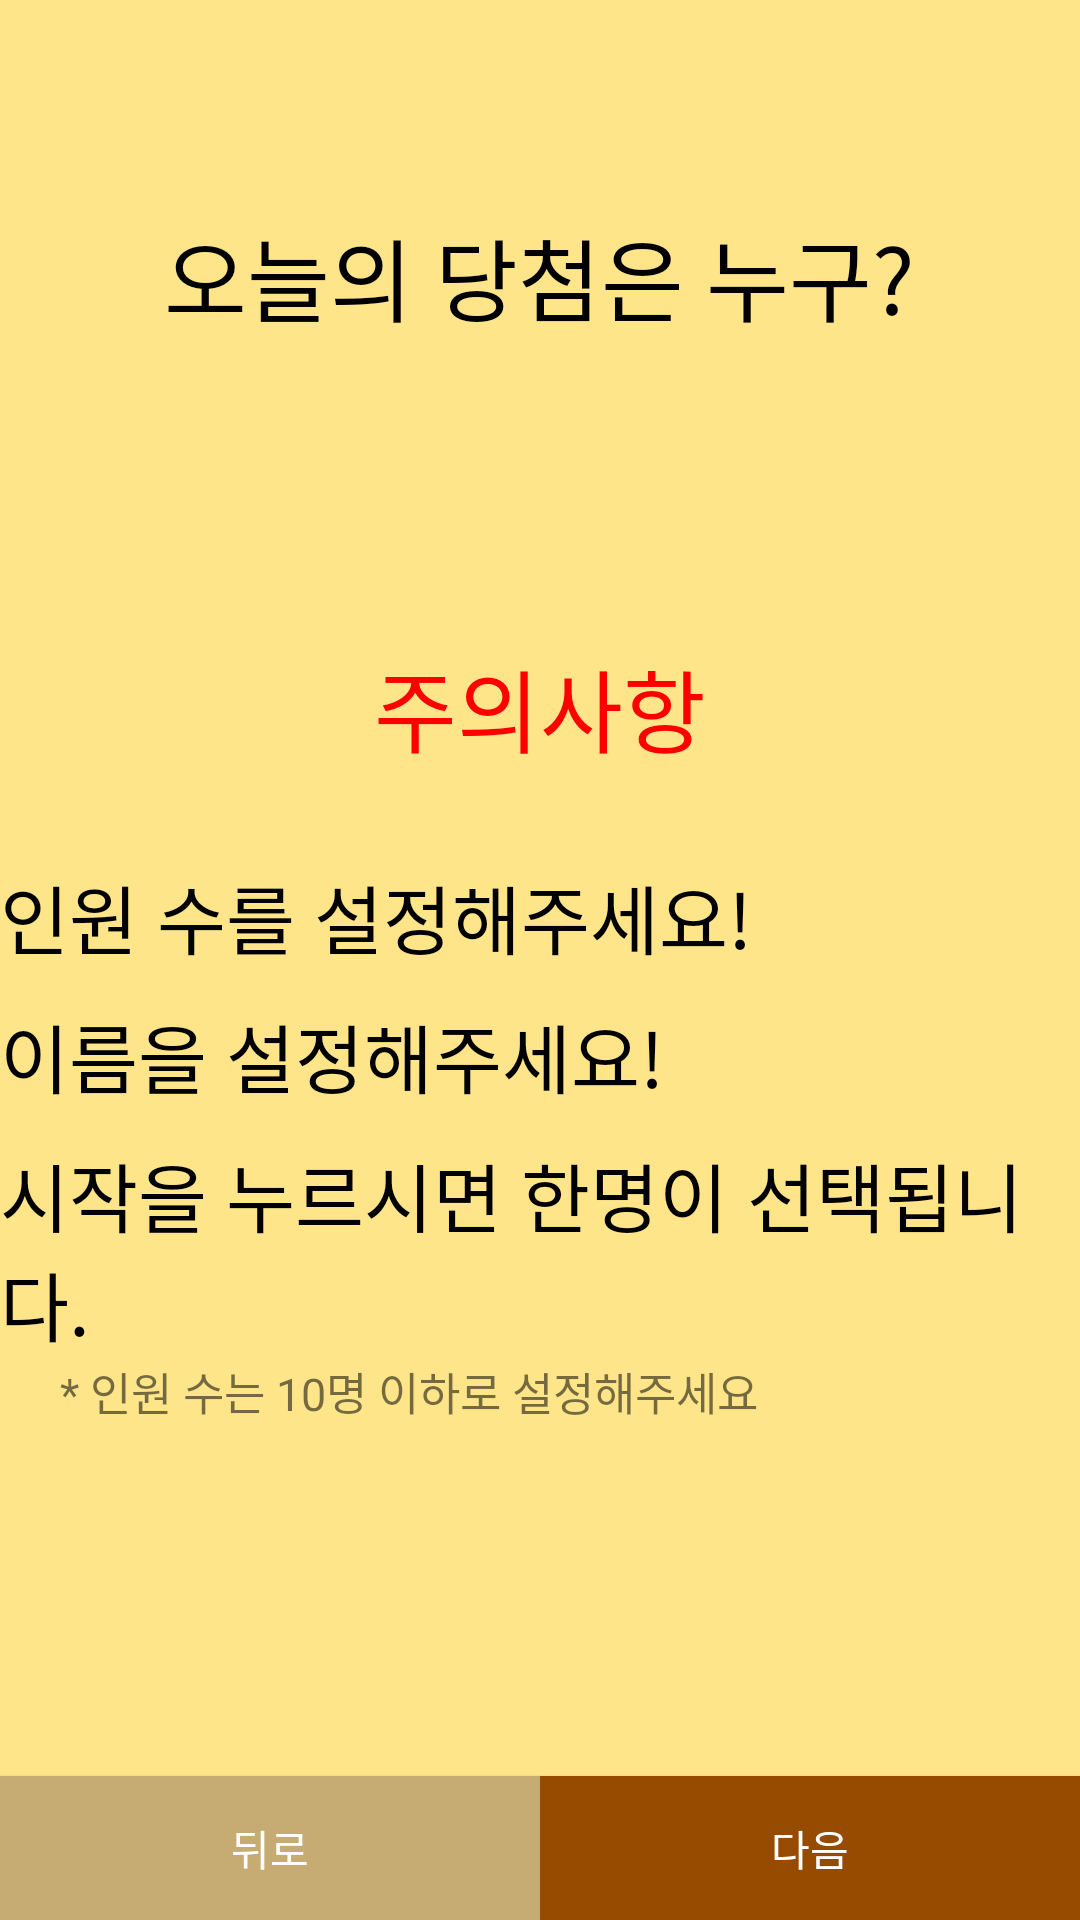

Android layout source for this screen:
<!-- AndroidManifest.xml: application theme AppTheme -->
<!-- res/layout/pay_alone_layout.xml -->
<?xml version="1.0" encoding="utf-8"?>
<LinearLayout
    xmlns:android="http://schemas.android.com/apk/res/android"
    android:layout_width="match_parent"
    android:layout_height="match_parent"
    android:orientation="vertical"
    android:background="@color/bg">

    <LinearLayout
        android:layout_width="wrap_content"
        android:layout_height="wrap_content"
        android:orientation="vertical"
       android:layout_gravity="center"
        android:layout_marginTop="70sp"
        >
        <TextView
            android:id="@+id/pay_alone_text1"
            android:text="오늘의 당첨은 누구?"
            android:textSize="30sp"
            android:textColor="#000000"
            android:layout_width="wrap_content"
            android:layout_height="wrap_content" />
    </LinearLayout>

    <LinearLayout
        android:layout_marginTop="100sp"
        android:layout_width="wrap_content"
        android:layout_height="wrap_content"
        android:orientation="vertical"
        android:layout_gravity="center">
        <TextView
            android:id="@+id/pay_alone_text2"
            android:textSize="30sp"
            android:textColor="#ff0000"
            android:text="주의사항"
            android:layout_width="wrap_content"
            android:layout_height="wrap_content" />
    </LinearLayout>

    <LinearLayout
        android:layout_marginTop="30sp"
        android:orientation="vertical"
        android:layout_gravity="center"
        android:layout_width="wrap_content"
        android:layout_height="wrap_content">

        <TextView
            android:id="@+id/pay_alone_text3"
            android:textColor="#000000"
            android:textSize="25sp"
            android:text="인원 수를 설정해주세요!"
            android:layout_width="wrap_content"
            android:layout_height="wrap_content" />
        <TextView
            android:layout_marginTop="10sp"
            android:id="@+id/pay_alone_text4"
            android:textColor="#000000"
            android:textSize="25sp"
            android:text="이름을 설정해주세요!"
            android:layout_width="wrap_content"
            android:layout_height="wrap_content" />
        <TextView
            android:layout_marginTop="10sp"
            android:id="@+id/pay_alone_text5"
            android:textColor="#000000"
            android:textSize="25sp"
            android:text="시작을 누르시면 한명이 선택됩니다."
            android:layout_width="wrap_content"
            android:layout_height="wrap_content" />
    </LinearLayout>

    <LinearLayout
        android:orientation="vertical"
        android:layout_width="wrap_content"
        android:layout_height="wrap_content"
        android:layout_gravity="left"
        >

        <TextView
            android:layout_marginLeft="20sp"
            android:textSize="15sp"
            android:id="@+id/pay_alone_text6"
            android:text="* 인원 수는 10명 이하로 설정해주세요"
            android:layout_width="wrap_content"
            android:layout_height="wrap_content" />
    </LinearLayout>
    <LinearLayout
        android:orientation="vertical"
        android:layout_gravity="center"
        android:layout_width="wrap_content"
        android:layout_height="wrap_content">


    </LinearLayout>
    <LinearLayout
        android:layout_marginTop="50sp"
        android:layout_width="match_parent"
        android:layout_height="match_parent"
        android:orientation="horizontal"
        android:gravity="bottom"
        >

        <Button
            android:id="@+id/pay_alone_back"
            android:background="#C6AB72"
            android:text="뒤로"
            android:textColor="#ffffff"
            android:layout_weight="1"
            android:layout_width="match_parent"
            android:layout_height="wrap_content" />
        <Button
            android:id="@+id/pay_alone_next"
            android:background="#964B00"
            android:text="다음"
            android:textColor="#ffffff"
            android:layout_weight="1"
            android:layout_width="match_parent"
            android:layout_height="wrap_content" />
    </LinearLayout>
</LinearLayout>
<!-- resources referenced by this layout -->
<resources>
  <color name="bg">#fEE589</color>
  <style name="AppTheme" parent="Theme.AppCompat.Light.DarkActionBar">
          
          <item name="colorPrimary">@color/colorPrimary</item>
          <item name="colorPrimaryDark">@color/colorPrimaryDark</item>
          <item name="colorAccent">@color/colorAccent</item>
          <item name="windowActionBar">false</item>
          <item name="windowNoTitle">true</item>
      </style>
  <!-- not gathered from this repository: default colours our renderer supplied (Android Studio template values) -->
  <color name="colorPrimary">#FF6200EE</color>
  <color name="colorPrimaryDark">#FF3700B3</color>
  <color name="colorAccent">#FF03DAC5</color>
</resources>
